Image classification data set "datasets" (ncwillis/Computer-Vision---Hand-Gesture-Recognition on GitHub). Class labels (6): fist, ok train, peace, rad, thumbs up, wave.

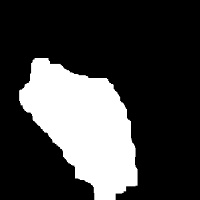
Label: fist

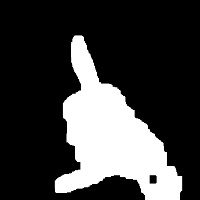
Label: rad

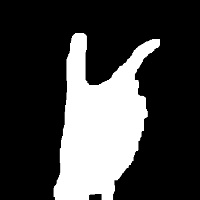
Label: peace

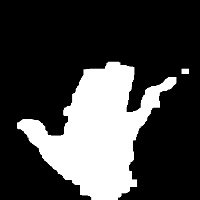
Label: wave

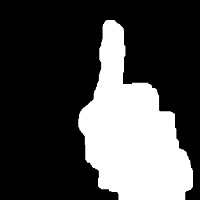
Label: thumbs up

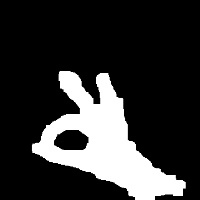
Label: ok train
